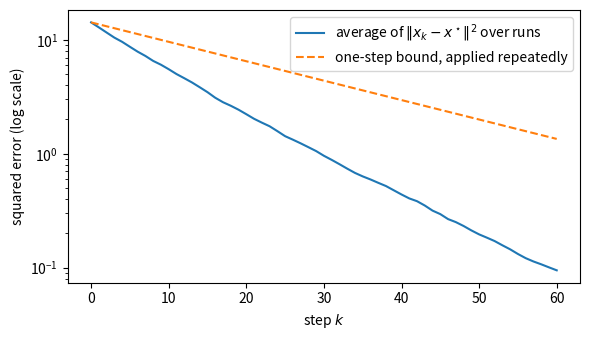

This chart was generated by the following Python code:
import numpy as np
import matplotlib.pyplot as plt

rng = np.random.default_rng(151)
m, n = 20, 8
A = rng.standard_normal((m, n))
x_star = rng.standard_normal(n)
b = A @ x_star
row_norm_sq = (A ** 2).sum(axis=1)
p_row_norm = row_norm_sq / row_norm_sq.sum()
sigma_min = np.linalg.svd(A, compute_uv=False)[-1]
frob_sq = row_norm_sq.sum()

num_steps = 60
num_runs = 300
errors_sq = np.zeros((num_runs, num_steps + 1))

for r in range(num_runs):
    x = np.zeros(n)
    errors_sq[r, 0] = np.linalg.norm(x - x_star) ** 2
    idx_sequence = rng.choice(m, size=num_steps, p=p_row_norm)
    for t, i in enumerate(idx_sequence, start=1):
        a_i, b_i = A[i], b[i]
        x = x + (b_i - a_i @ x) / row_norm_sq[i] * a_i
        errors_sq[r, t] = np.linalg.norm(x - x_star) ** 2

mean_error_sq = errors_sq.mean(axis=0)
bound_curve = errors_sq[:, 0].mean() * (1 - sigma_min**2 / frob_sq) ** np.arange(num_steps + 1)

fig, ax = plt.subplots(figsize=(6, 3.5))
ax.semilogy(mean_error_sq, label="average of $\\|x_k-x^\\star\\|^2$ over runs")
ax.semilogy(bound_curve, "--", label="one-step bound, applied repeatedly")
ax.set_xlabel("step $k$")
ax.set_ylabel("squared error (log scale)")
ax.legend()
plt.tight_layout()
plt.show()

import numpy as np

rng = np.random.default_rng(151)
m, n = 20, 8
A = rng.standard_normal((m, n))
x_star = rng.standard_normal(n)
b = A @ x_star
row_norm_sq = (A ** 2).sum(axis=1)
p_row_norm = row_norm_sq / row_norm_sq.sum()
sigma_min = np.linalg.svd(A, compute_uv=False)[-1]
frob_sq = row_norm_sq.sum()
c = sigma_min**2 / frob_sq

num_steps = 60
num_runs = 2000
checkpoints = [0, 10, 20, 30, 40, 50, 60]
errors_sq = np.zeros((num_runs, num_steps + 1))

for r in range(num_runs):
    x = np.zeros(n)
    errors_sq[r, 0] = np.linalg.norm(x - x_star) ** 2
    idx_sequence = rng.choice(m, size=num_steps, p=p_row_norm)
    for t, i in enumerate(idx_sequence, start=1):
        a_i, b_i = A[i], b[i]
        x = x + (b_i - a_i @ x) / row_norm_sq[i] * a_i
        errors_sq[r, t] = np.linalg.norm(x - x_star) ** 2

mean_error_sq = errors_sq.mean(axis=0)
initial_error_sq = errors_sq[:, 0].mean()

print(f"{'k':>4} {'empirical E[||x_k-x*||^2]':>28} {'bound (1-c)^k ||x_0-x*||^2':>28}")
for k in checkpoints:
    bound = initial_error_sq * (1 - c) ** k
    print(f"{k:>4} {mean_error_sq[k]:>28.5f} {bound:>28.5f}")

rng = np.random.default_rng(151)
d = 50
A = rng.standard_normal((d, d)) + 5 * np.eye(d)
true_trace = np.trace(A)

num_samples = 20_000
Z_rad = rng.choice([-1.0, 1.0], size=(num_samples, d))  # discrete: Rademacher
Z_gauss = rng.standard_normal((num_samples, d))          # continuous: standard Gaussian

tau_rad = np.einsum('si,ij,sj->s', Z_rad, A, Z_rad)
tau_gauss = np.einsum('si,ij,sj->s', Z_gauss, A, Z_gauss)

print(f"true trace(A)                        = {true_trace:.4f}")
print(f"mean of tau, Rademacher z (discrete)  = {tau_rad.mean():.4f}")
print(f"mean of tau, Gaussian z (continuous)  = {tau_gauss.mean():.4f}")
